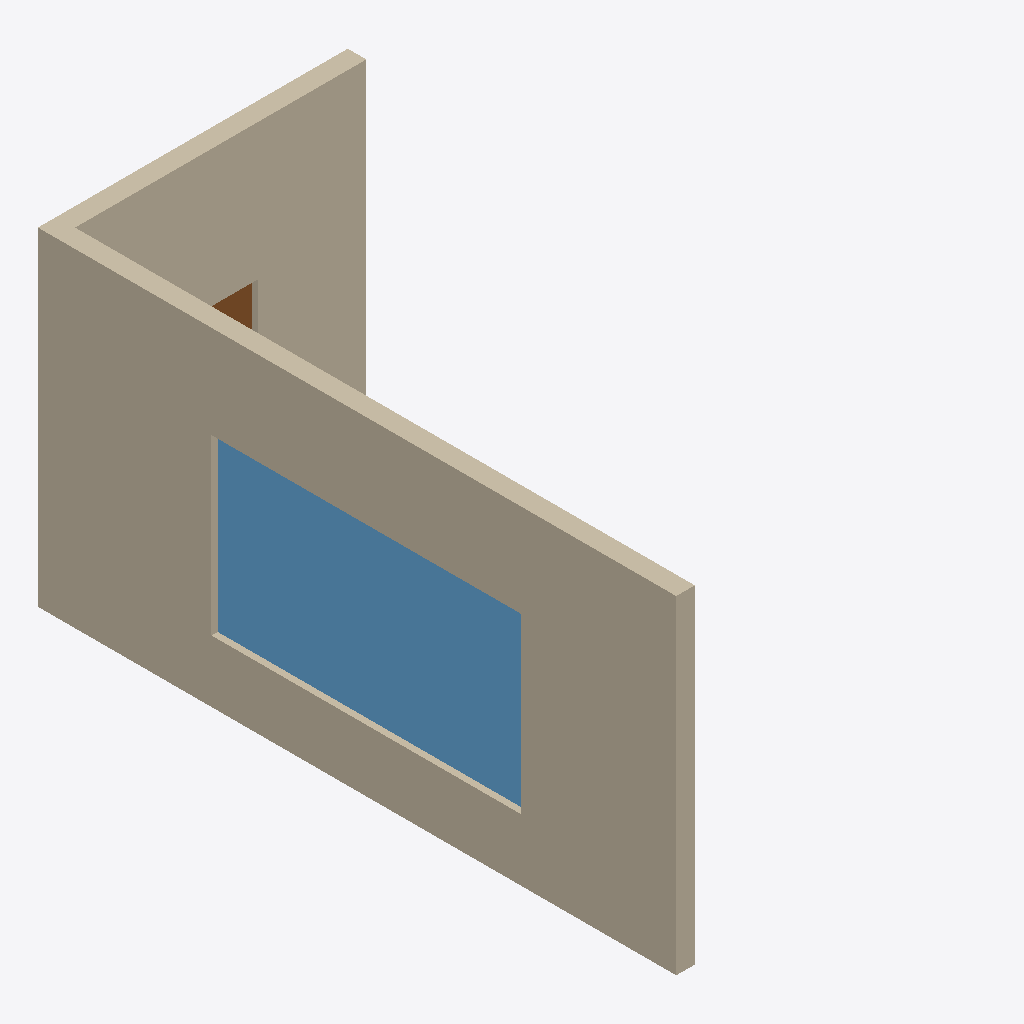
Isometric view of an IFC building model (IFC-SPF (STEP), schema IFC2X3, length unit metre), seen from the south-west, elements coloured by IFC class: 2 walls (beige), 1 window (light blue), 1 door (brown).
Extent 5.0 m × 10.3 m × 5.3 m (x, y, z). Storeys (1): Default Building Storey at 0.00 m. Elements (4): 2 IfcWallStandardCase, 1 IfcDoor, 1 IfcWindow.

HEADER;
FILE_DESCRIPTION(('ViewDefinition [CoordinationView, ??  QuantityTakeOffAddOnView]'),'2;1');
FILE_NAME('hello_rwth.ifc','2015-12-01T21:53:56',('Architect'),('Building Designer Office'),'Your favorite text editor','your text editor version x.x','The authorising person');
FILE_SCHEMA(('IFC2X3'));
ENDSEC;
DATA;
#1=IFCPROJECT('0YvctVUKr0kugbFTf53O9L',#2,'Hello wall project','Simple wall with door and a wall with window',$,$,$,(#20),#7);
#23=IFCSITE('3rNg_N55v4CRBpQVbZJoHB',#2,'Reiff, Aachen, RWTH','The Reiff Museum Building at RWTH Aachen',$,#24,$,$,.ELEMENT.,(42,21,31,181945),(-71,-3,-24,-263305),0.0,$,$);
#29=IFCBUILDING('0yf_M5JZv9QQXly4dq_zvI',#2,'Reiff Museum','RWTH Department of Architecture',$,#30,$,$,.ELEMENT.,$,$,$);
#35=IFCBUILDINGSTOREY('0C87kaqBXF$xpGmTZ7zxN$',#2,'Default Building Storey','Description of Default Building Storey',$,#36,$,$,.ELEMENT.,0.0);
#245=IFCWALLSTANDARDCASE('08vY3wlbv2xvTKAxOfGb7D',#2,'Wall 2','Description of Wall',$,#246,#251,$);
#45=IFCWALLSTANDARDCASE('3vB2YO$MX4xv5uCqZZG05x',#2,'Wall xyz','Description of Wall',$,#46,#51,$);
#324=IFCWINDOW('1opOtYdH14bRb92uqKwIqS',#2,'A common window','Description of a standard window',$,#325,#330,$,6.4,0.7);
#124=IFCDOOR('0LV8Pid0X3IA3jJLVDPidY',#2,'A common door','Description of a standard door',$,#125,#130,$,6.4,0.7);
ENDSEC;
